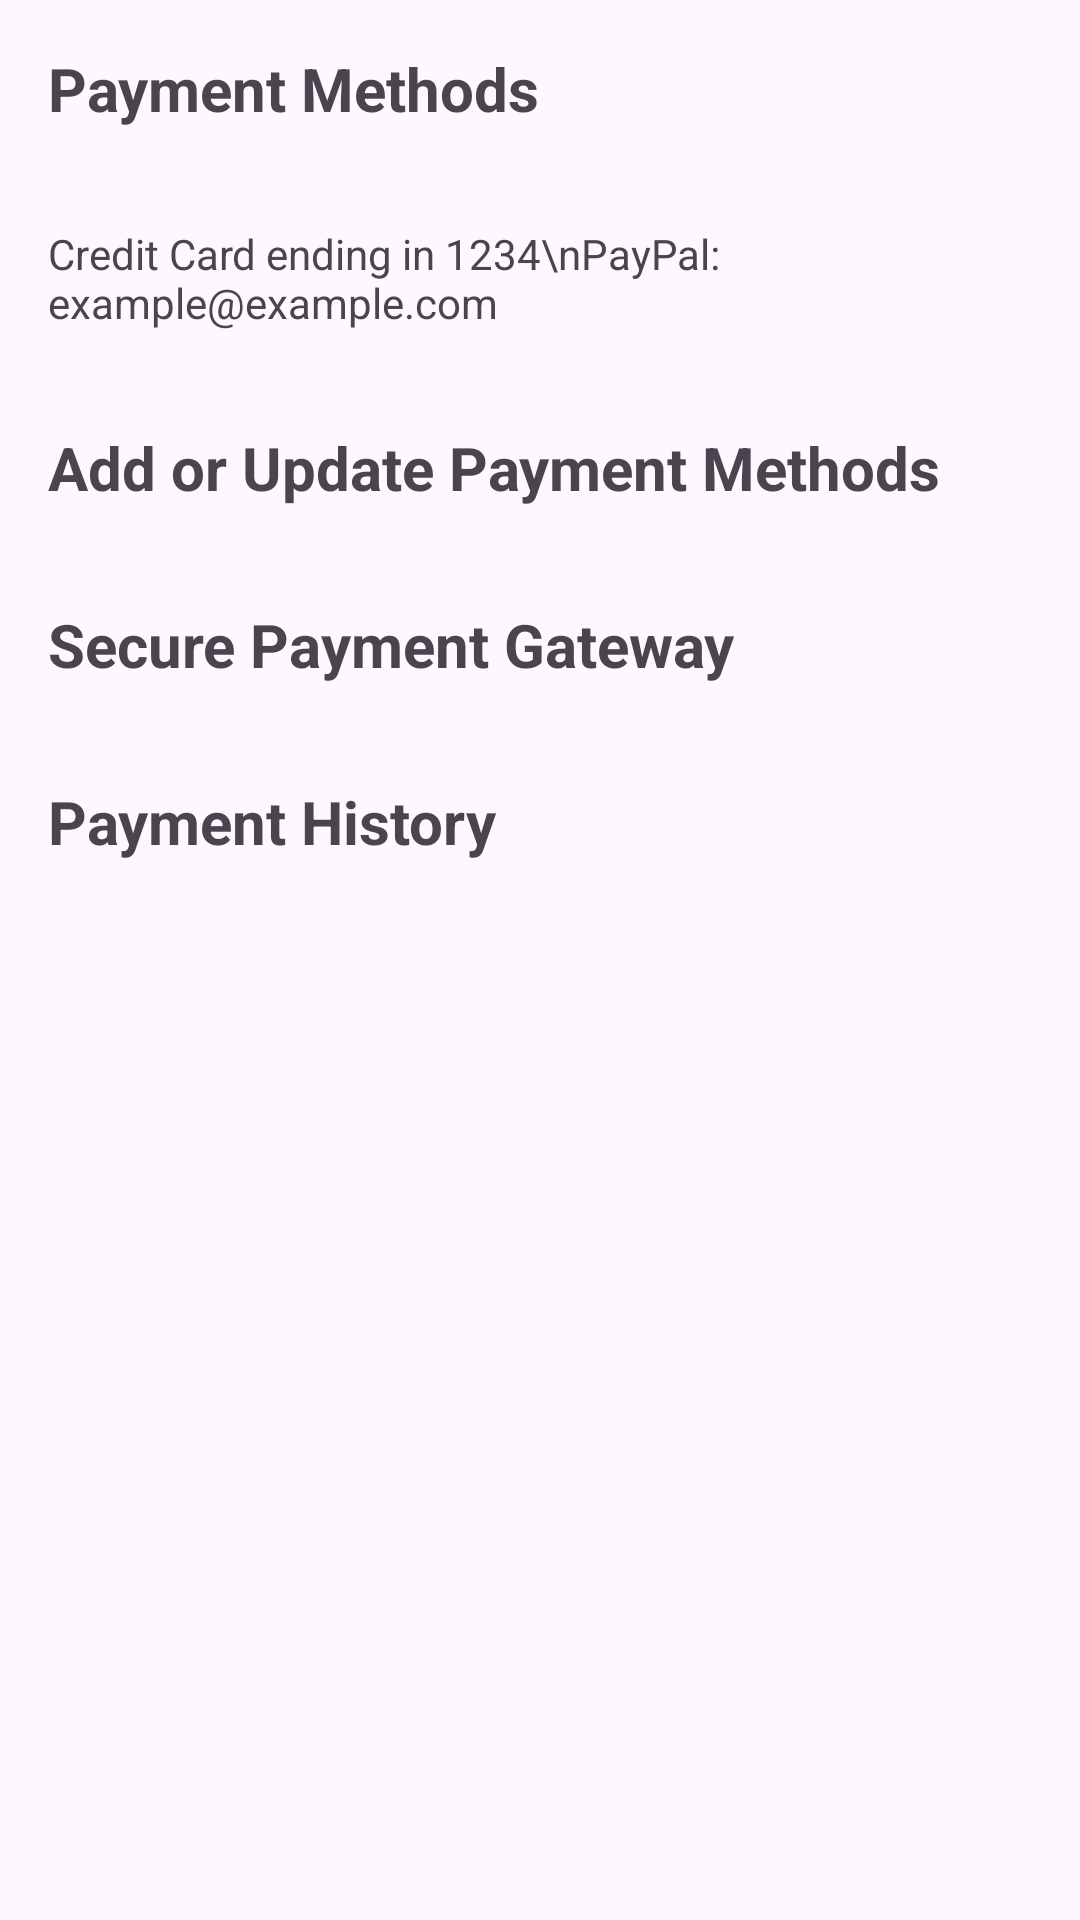

This screen was rendered from an Android layout file. Write that file and the resources it references.
<!-- AndroidManifest.xml: application theme Theme.GreenRide -->
<!-- res/layout/activity_payment.xml -->
<?xml version="1.0" encoding="utf-8"?>
<LinearLayout xmlns:android="http://schemas.android.com/apk/res/android"
    android:id="@+id/list_item_payment_history"
    android:layout_width="match_parent"
    android:layout_height="match_parent"
    android:orientation="vertical">

    
    <TextView
        android:id="@+id/text_payment_methods_title"
        android:layout_width="match_parent"
        android:layout_height="wrap_content"
        android:text="Payment Methods"
        android:textSize="20sp"
        android:textStyle="bold"
        android:padding="16dp" />

    
    <TextView
        android:id="@+id/text_payment_methods"
        android:layout_width="match_parent"
        android:layout_height="wrap_content"
        android:text="Credit Card ending in 1234\nPayPal: example@example.com"
        android:padding="16dp" />

    
    <TextView
        android:id="@+id/text_add_update_payment_methods"
        android:layout_width="match_parent"
        android:layout_height="wrap_content"
        android:text="Add or Update Payment Methods"
        android:textSize="20sp"
        android:textStyle="bold"
        android:padding="16dp" />

    
    <TextView
        android:id="@+id/text_secure_payment_gateway"
        android:layout_width="match_parent"
        android:layout_height="wrap_content"
        android:text="Secure Payment Gateway"
        android:textSize="20sp"
        android:textStyle="bold"
        android:padding="16dp" />

    
    <TextView
        android:id="@+id/text_payment_history_title"
        android:layout_width="match_parent"
        android:layout_height="wrap_content"
        android:text="Payment History"
        android:textSize="20sp"
        android:textStyle="bold"
        android:padding="16dp" />

    
    <ListView
        android:id="@+id/list_payment_history"
        android:layout_width="match_parent"
        android:layout_height="wrap_content"
        android:divider="@null"
        android:dividerHeight="0dp"
        android:padding="16dp" />

</LinearLayout>
<!-- resources referenced by this layout -->
<resources>
  <style name="Theme.GreenRide" parent="Base.Theme.GreenRide" />
  <style name="Base.Theme.GreenRide" parent="Theme.Material3.DayNight.NoActionBar">
          
          
      </style>
</resources>
